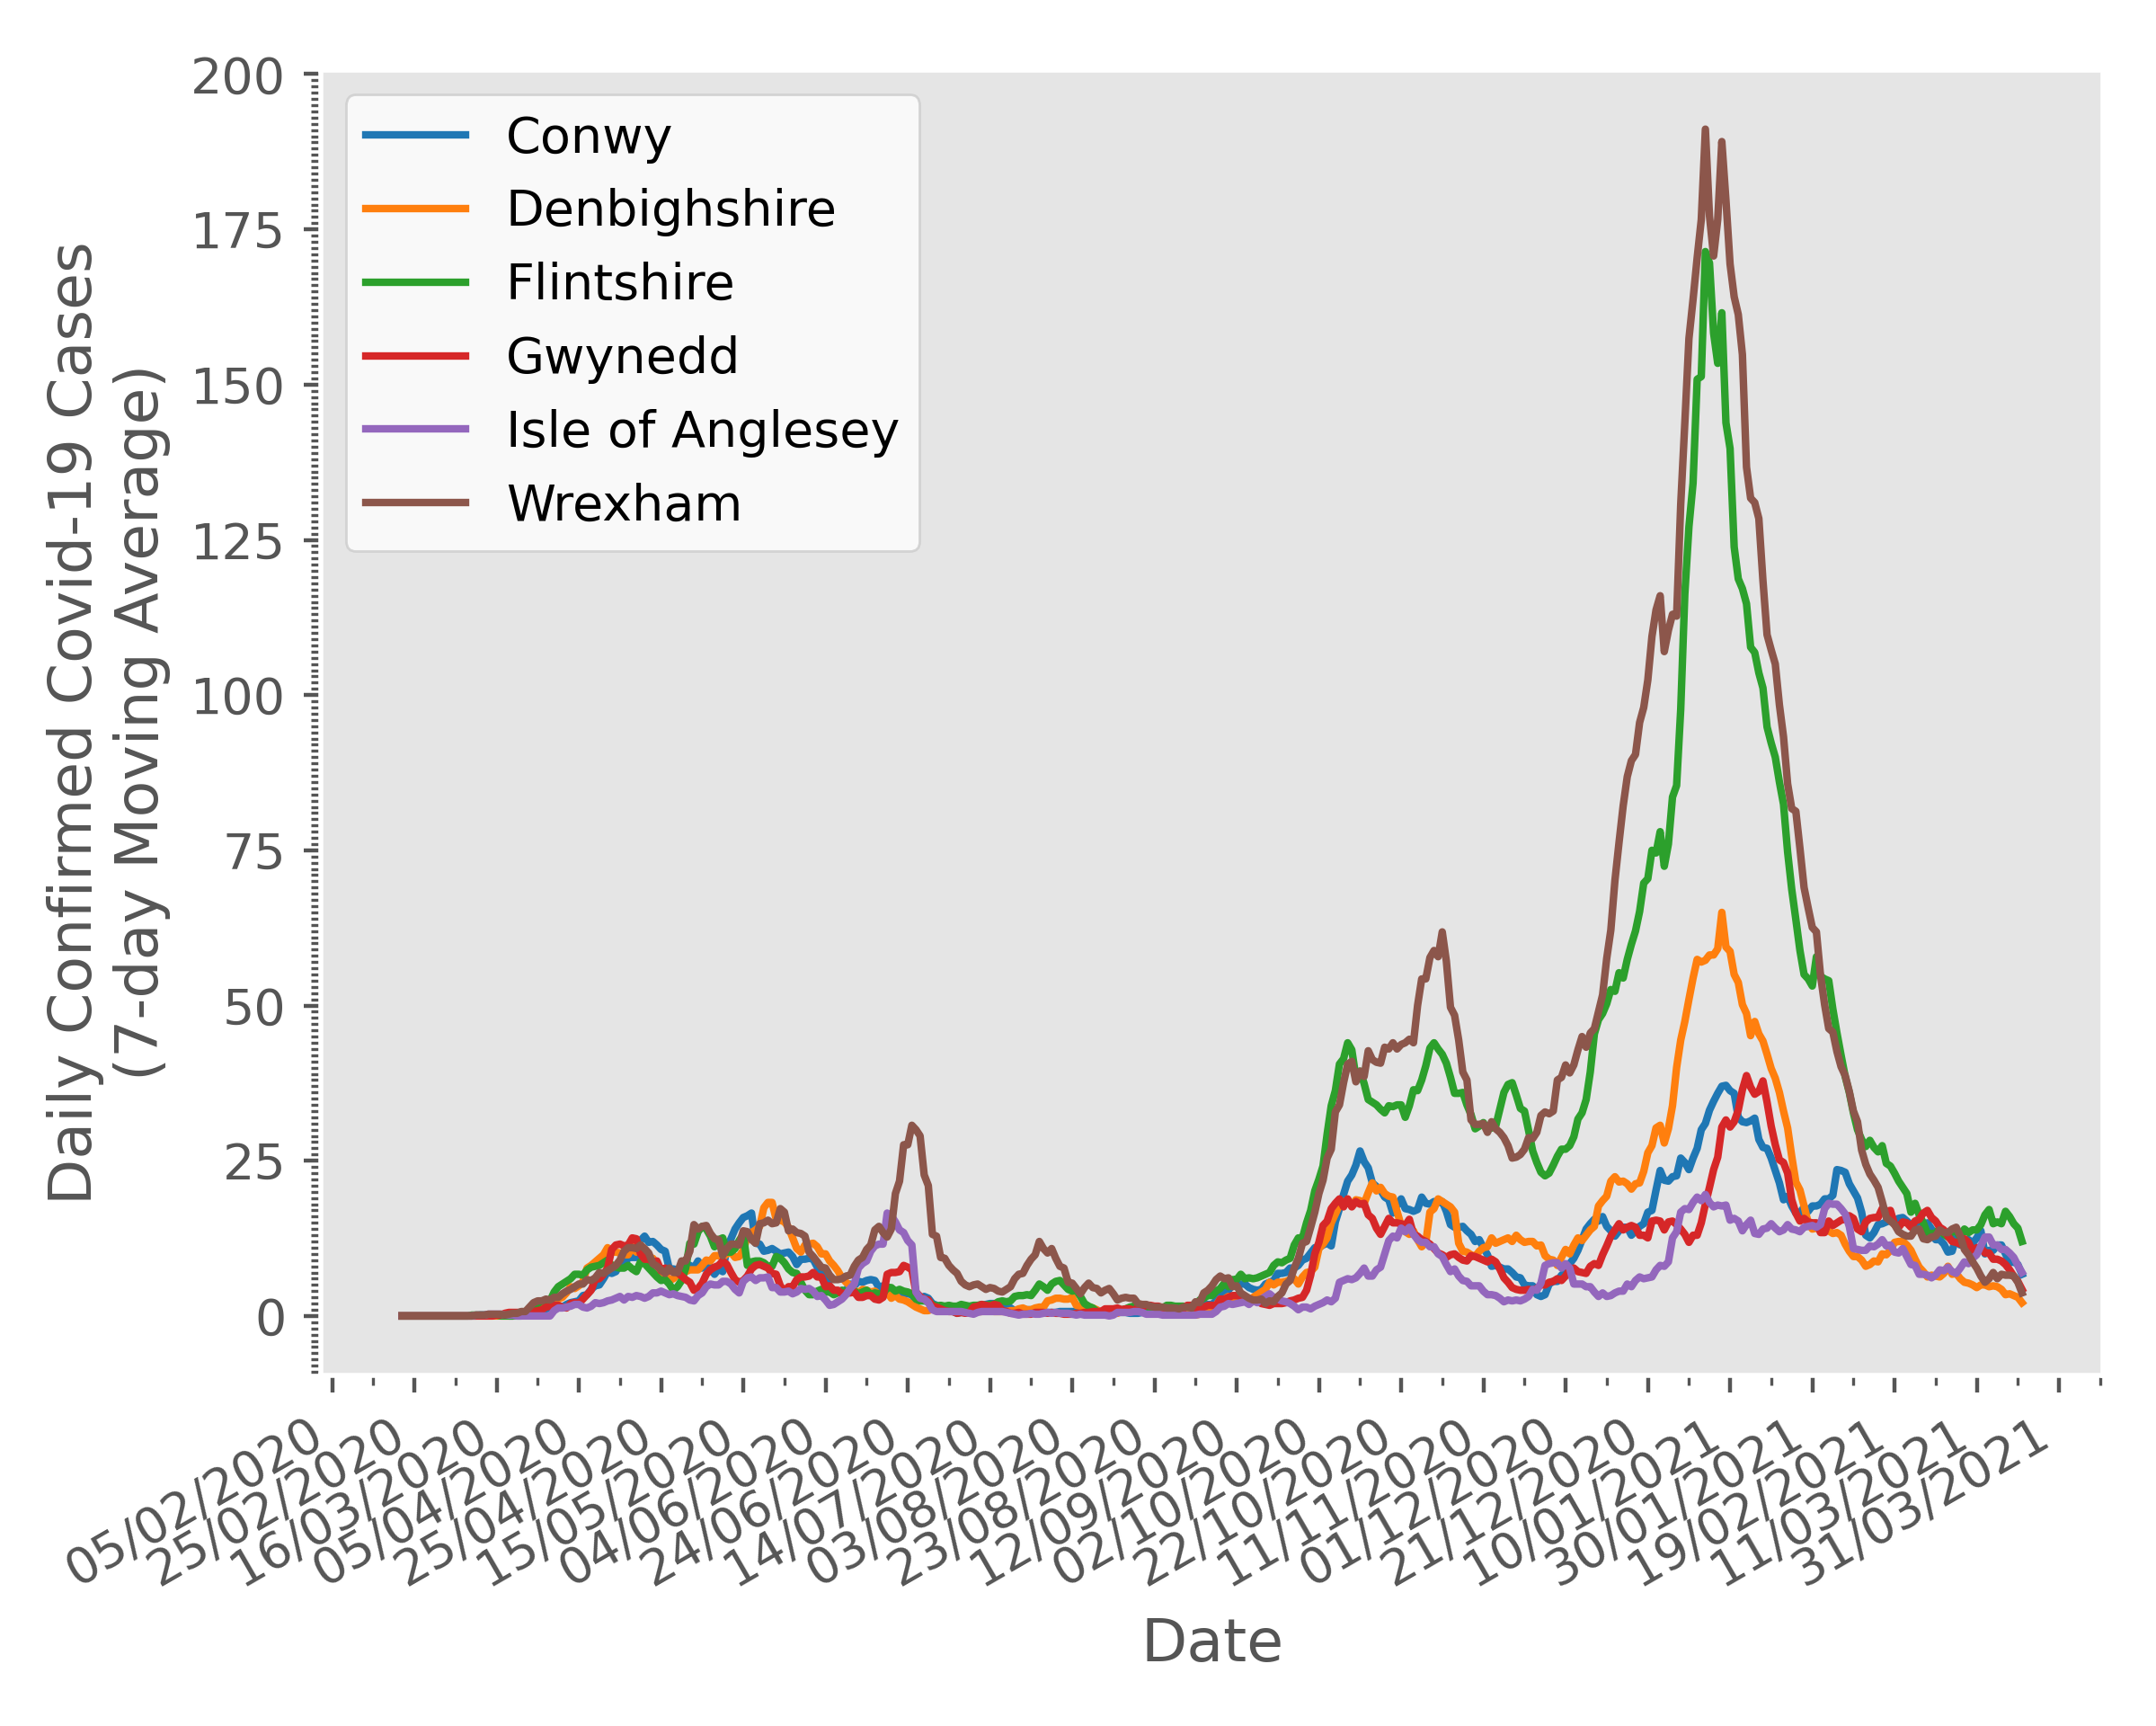

The script that saved this image:
# excel file link: http://www2.nphs.wales.nhs.uk:8080/CommunitySurveillanceDocs.nsf/3dc04669c9e1eaa880257062003b246b/77fdb9a33544aee88025855100300cab/$FILE/Rapid%20COVID-19%20surveillance%20data.xlsx
import pandas as pd
import matplotlib.pyplot as plt
import numpy as np
import matplotlib.cm
import matplotlib.dates as mdates
from matplotlib.ticker import (MultipleLocator, FormatStrFormatter,
                               AutoMinorLocator)
import requests
import re

# Download Excel file
filedata = requests.get('http://www2.nphs.wales.nhs.uk:8080/CommunitySurveillanceDocs.nsf/3dc04669c9e1eaa880257062003b246b/77fdb9a33544aee88025855100300cab/$FILE/Rapid%20COVID-19%20surveillance%20data.xlsx')

# Write to Excel file
with open('Rapid COVID-19 surveillance data.xlsx', 'wb') as f:
    f.write(filedata.content)

# Set plot style
plt.style.use("ggplot")

# Get colormap
cmap = matplotlib.cm.get_cmap('tab10')

# Open Excel data file
xl = pd.ExcelFile("Rapid COVID-19 surveillance data.xlsx")

# Isolate relevant sheet from Excel file
df = xl.parse("Tests by specimen date")

# List of counties in North Wales
county_list = ["Conwy", "Denbighshire", "Flintshire", "Gwynedd", "Isle of Anglesey", "Wrexham"]

fig = plt.figure(dpi=1000)
frame1=fig.add_axes((.15,.18,.8,.8))
# Iterate through all counties
for i in range(len(county_list)):
    # Get name of county
    county_name = county_list[i]

    # Extract county data from sheet
    county = df[df["Local Authority"] == county_name]

    # Extract data
    date = county["Specimen date"]
    new_cases = county["Cases (new)"]

    moving_average = np.zeros(len(new_cases)-7)
    
    # Calculate 7-day moving average
    for j in range(5,len(new_cases)-1):
        moving_average[j-6] = sum(new_cases[j-6:j])/7

    # Plot the data
    plt.plot(date[:-7-15], moving_average[:-15], label=county_name, color=cmap(i))

ax = plt.gca()

# Remove gridlines
ax.grid(False)

# Set tick positions
ax.tick_params(which="major", direction='out', left=True, right=False)
ax.tick_params(which="minor", direction='out', left=True, right=False)
ax.tick_params(which="major", direction='out', top=False, bottom=True)
ax.tick_params(which="minor", direction='out', top=False, bottom=True)
ax.xaxis.set_minor_locator(MultipleLocator(5))
ax.xaxis.set_major_locator(MultipleLocator(10))
ax.yaxis.set_minor_locator(MultipleLocator(1))

plt.gcf().autofmt_xdate()

# Format date
myFmt = mdates.DateFormatter('%d/%m/%Y')
ax.xaxis.set_major_formatter(myFmt)

# Add axis labels
plt.ylabel("Daily Confirmed Covid-19 Cases\n(7-day Moving Average)")
plt.xlabel("Date")

# Add legend
plt.legend(facecolor="white")

# Save figure to png file
plt.savefig("covid_n_wales.png")

# Get first sheet
contents = xl.parse("Contents")

# Find when cases were last updated
case_update = contents.iloc[5,4]

# Open index.htm
with open("index.htm", "r") as f:
    page = f.read()

# Update information
modified_page = re.sub(r"<span>.*</span>", r"<span>"+case_update+"</span>", page)

# Open index.htm
with open("index.htm", "w") as f:
    f.write(modified_page)
    
